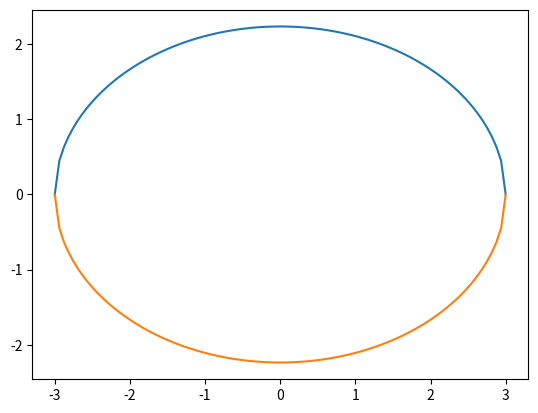

This figure's Python source:
'''
Created on 2018/01/03
@author: EliteBook 8560
数学Ⅲ
第5講 2次曲線
設問A(2)
二次曲線(楕円)
'''
# -*- coding: utf-8 -*-
import numpy as np
import math
import matplotlib.pyplot as plt


def main():
    x = np.linspace(-3,3,100) # 0～3まで100刻みでxの値を生成
    y =[]                     # y軸の値を格納する空配列を定義
    p=0
    q=0

    # -3～3の範囲で+-の値を生成し配列へ格納する処理
    for i in x:
        p = 5-(5/9*i**2)
        p1 = math.sqrt(p)
        p2 = math.sqrt(p)*(-1)
        y.append([p1,p2])
        print(p2)

    # 曲線を描画する処理
    plt.plot(x,y)
    # グラフ表示する処理
    plt.show()

if __name__ == '__main__':
    main()